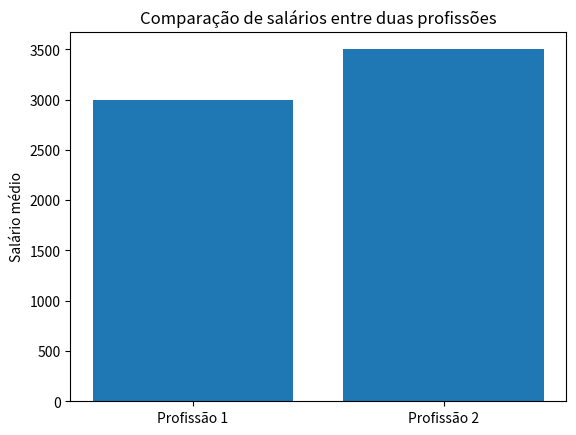

Here is the Python script that generated this plot:
import pandas as pd
import numpy as np
import matplotlib.pyplot as plt

# Dados de exemplo
salarios_profissao1 = [2000, 2500, 3000, 3500, 4000]
salarios_profissao2 = [2500, 3000, 3500, 4000, 4500]

# Cria DataFrame para cada profissão
df_profissao1 = pd.DataFrame(salarios_profissao1, columns=['Salário'])
df_profissao2 = pd.DataFrame(salarios_profissao2, columns=['Salário'])

# Calcula as medidas estatísticas para cada profissão
media1 = np.mean(df_profissao1['Salário'])
mediana1 = np.median(df_profissao1['Salário'])
std1 = np.std(df_profissao1['Salário'])

media2 = np.mean(df_profissao2['Salário'])
mediana2 = np.median(df_profissao2['Salário'])
std2 = np.std(df_profissao2['Salário'])

# Plota um gráfico de barras para comparar os salários médios de cada profissão
salarios_medios = [media1, media2]
profissoes = ['Profissão 1', 'Profissão 2']

plt.bar(profissoes, salarios_medios)
plt.ylabel('Salário médio')
plt.title('Comparação de salários entre duas profissões')
plt.show()